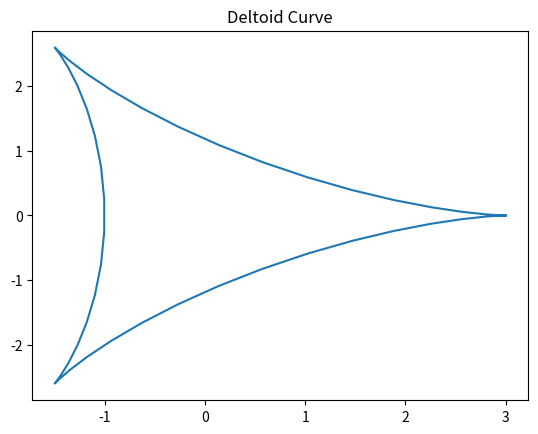
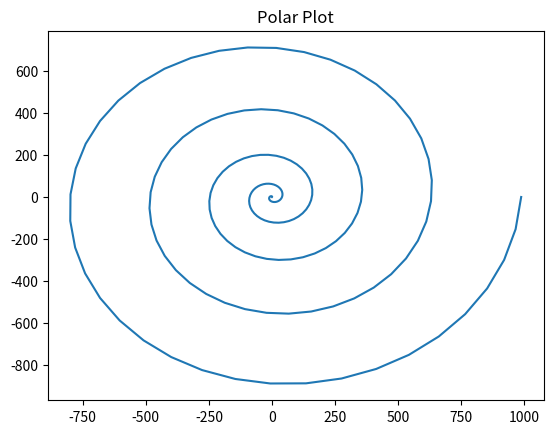
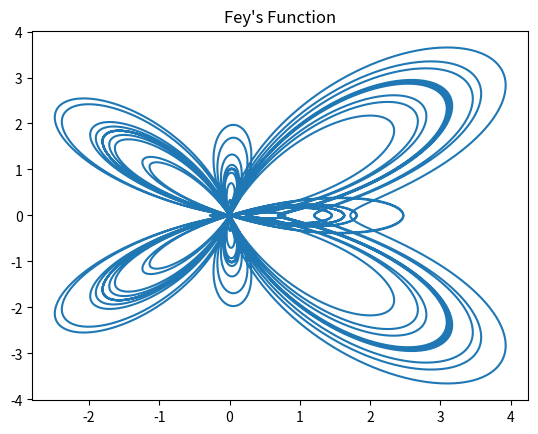
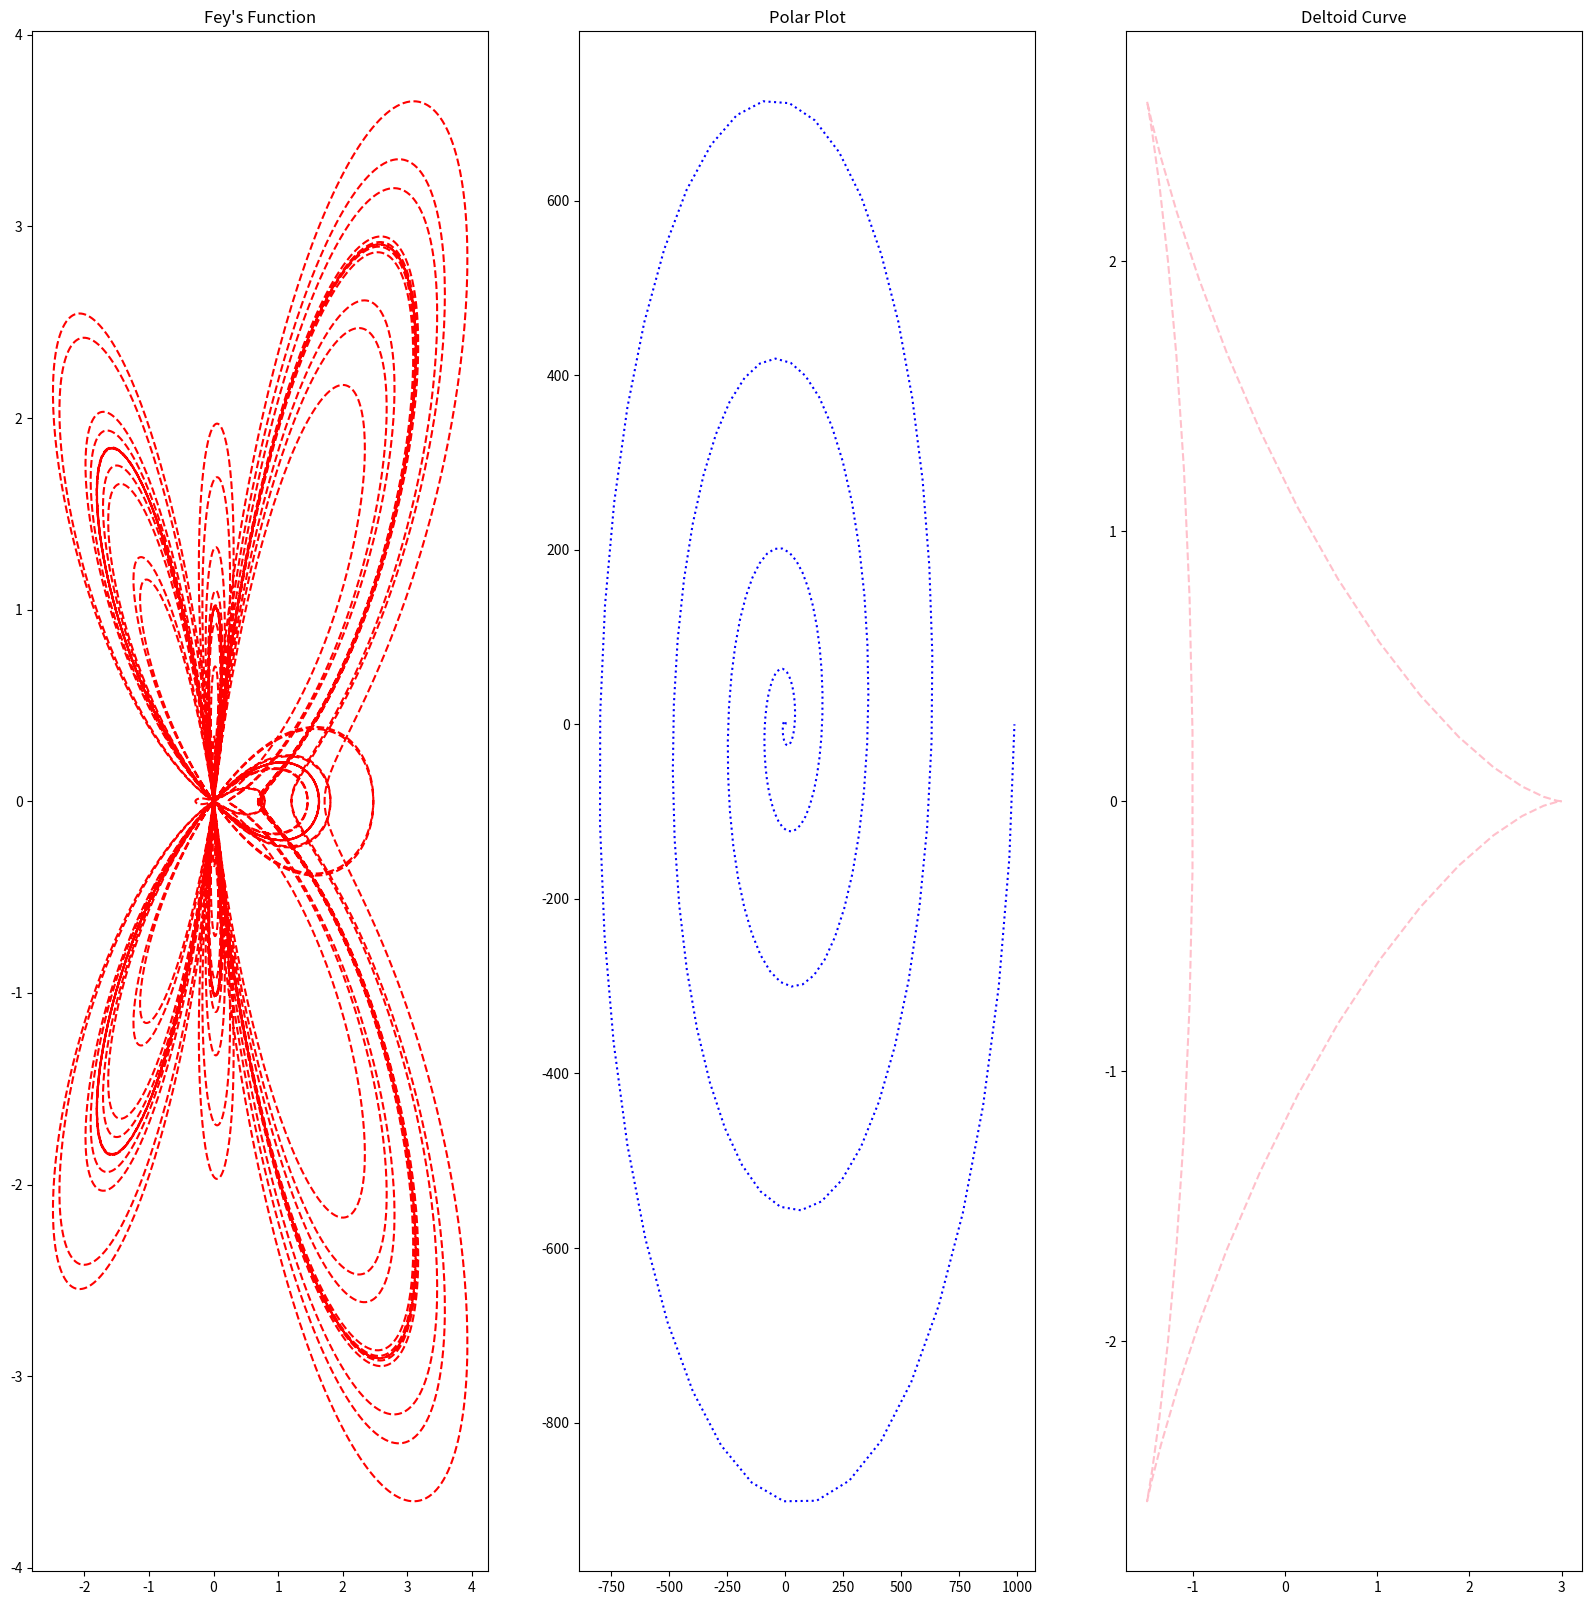

These charts were generated, in order, by the following Python code:

# # QUESTION 1

# a)  Make a plot of the so-called deltoid curve, which is defined parametrically by the equations, x = 2 cos θ + cos 2θ, y = 2 sin θ − sin 2θ, where 0 ≤ θ < 2π. Take a set of values of θ between zero and 2π and calculate x and y for each from the equations above, then plot y as a function of x.
# 




#Importing that packages that I will be using for this lab.
import matplotlib.pyplot as plt
import math
import numpy as np





#Values between 0 and 2pi
theata = np.linspace(0, 2*np.pi )





#Getting the x values 
x= 2* np.cos(theata)+ np.cos(2*theata)





#Getting the y values
y = 2*np.sin(theata)-np.sin(2*theata)





#Plotting the Deltoid Curve
f=plt.figure()
ax=f.add_subplot(1,1,1)
ax.plot(x,y)
plt.title("Deltoid Curve")
plt.show()


# # QUESTION 2

# b)  Taking this approach a step further, one can make a polar plot r = f(θ) for some function f by calculating r for a range of values of θ and then converting r and θ to Cartesian coordinates using the standard equations x = r cos θ, y = r sin θ. Use this method to make a plot of the Galilean spiral, r=θ2 for 0 ≤ θ ≤ 10π




#Values between 0 and 10pi
theata2= np.linspace(0, 10*np.pi, num=200)





#Range of values of theta
r=theata2**2


# In[12]:


#Getting the x and y values
x2=r*np.cos(theata2)
y2=r*np.sin(theata2)





#Plotting the figure
f=plt.figure()
ax2=f.add_subplot(1,1,1)
ax2.plot(x2,y2)
plt.title("Polar Plot")
plt.show()


# # QUESTION 3
# 

# Using the same method, make a polar plot of “Fey’s function”




#Getting the values from 0 to 24pi
theata3= np.linspace(0, 24*np.pi, num = 10000)





r2= np.exp(np.cos(theata3))-2*np.cos(4*theata3)+np.sin(theata3/12)**5 


# In[20]:


#Getting the x and y values
x3=r2*np.cos(theata3)
y3=r2*np.sin(theata3)





#Plotting the figure
f=plt.figure()
ax3=f.add_subplot(1,1,1)
ax3.plot(x3,y3)
plt.title("Fey's Function")
plt.show()


# # PLOTTING ON SAME LINE
# 




f, axes=plt.subplots(1,3, figsize=(20,20))
axes[0].plot(x3,y3, linestyle='--',color='r')
axes[0].set_title("Fey's Function")
axes[1].plot(x2,y2,linestyle=':',color='b')
axes[1].set_title("Polar Plot")
axes[2].plot(x,y, linestyle='--',color='pink')
axes[2].set_title("Deltoid Curve")
plt.show()

